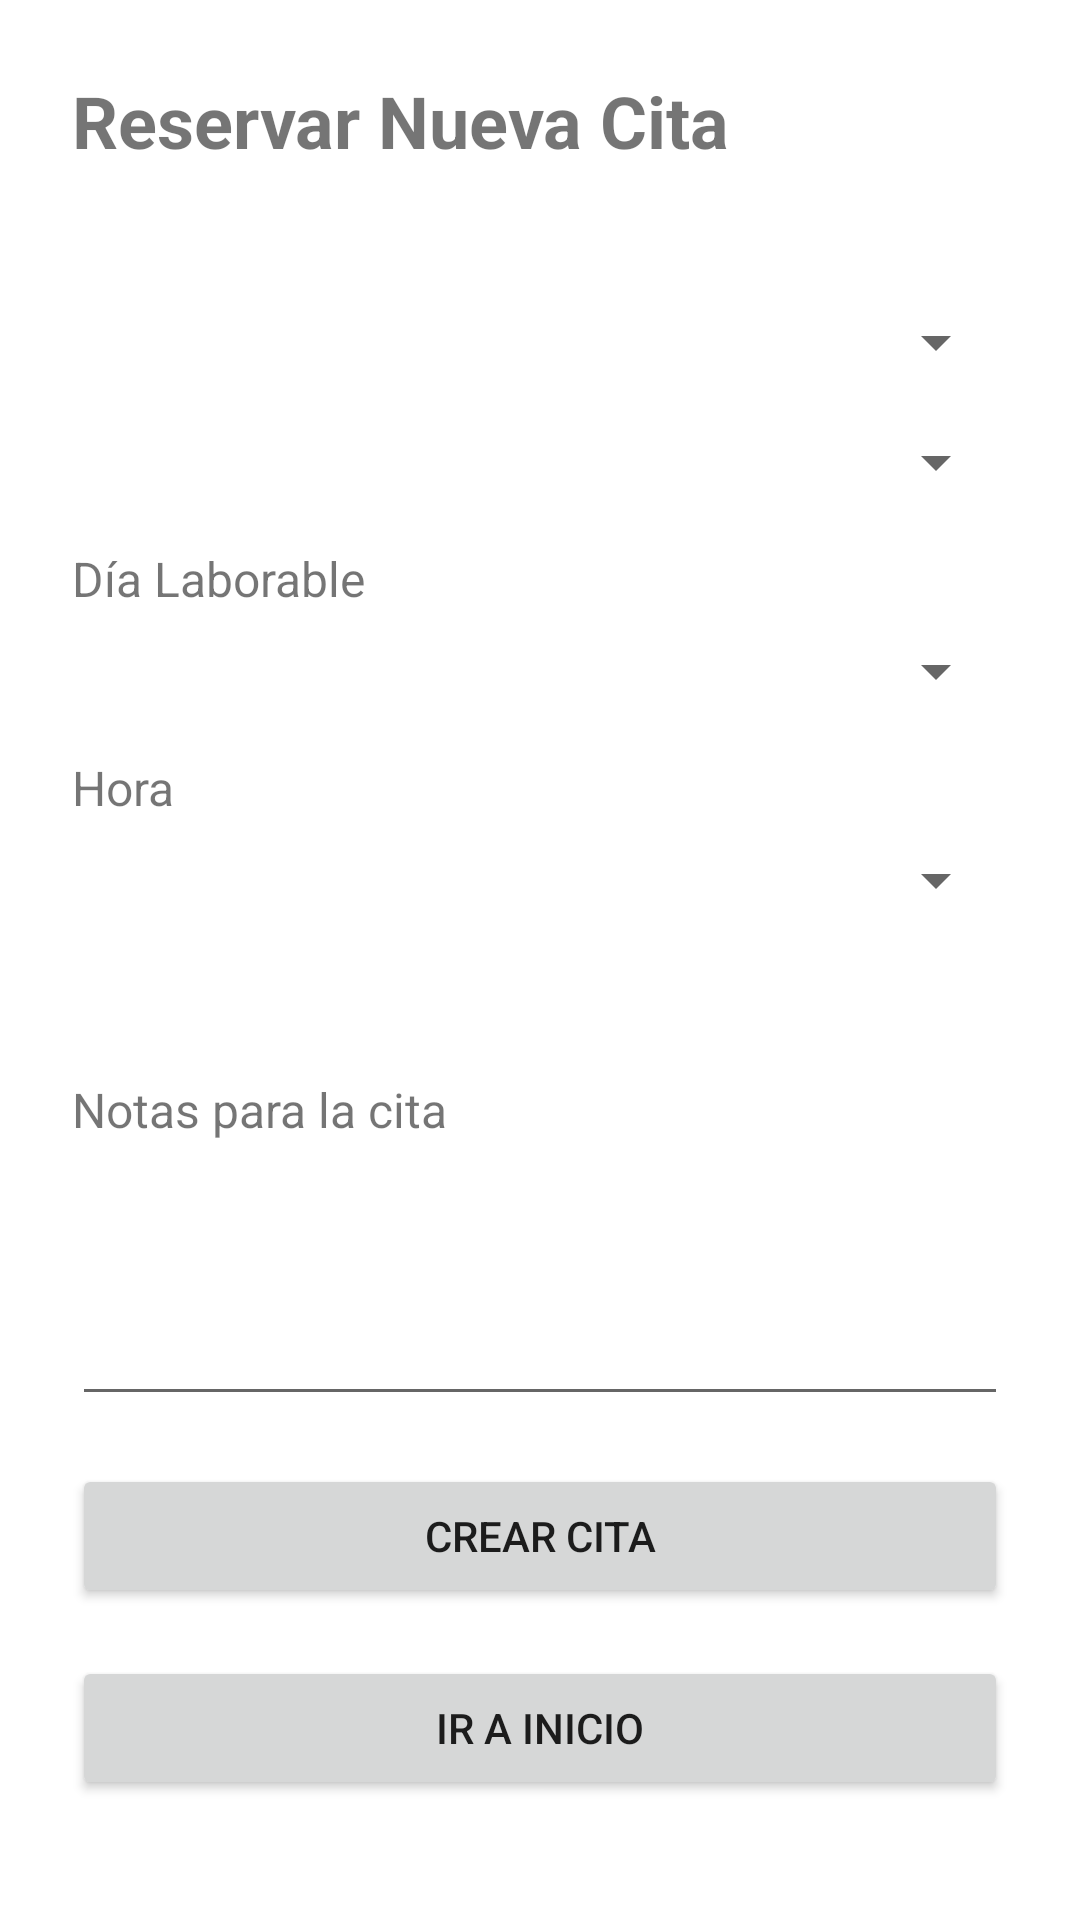

Android layout source for this screen:
<!-- AndroidManifest.xml: application theme Theme.Proy004 -->
<!-- res/layout/activity_reservar_cita.xml -->
<?xml version="1.0" encoding="utf-8"?>
<ScrollView xmlns:android="http://schemas.android.com/apk/res/android"
    android:layout_width="match_parent"
    android:layout_height="match_parent"
    android:padding="16dp">

    <LinearLayout
        android:layout_width="match_parent"
        android:layout_height="wrap_content"
        android:orientation="vertical"
        android:padding="8dp">

        <TextView
            android:layout_width="wrap_content"
            android:layout_height="wrap_content"
            android:text="Reservar Nueva Cita"
            android:textSize="24sp"
            android:textStyle="bold"
            android:layout_marginBottom="8dp"/>

        <TextView
            android:id="@+id/tvIdUsuario"
            android:layout_width="wrap_content"
            android:layout_height="wrap_content"
            android:textSize="16sp"
            android:textStyle="italic"
            android:layout_marginBottom="16dp"/>

        <Spinner
            android:id="@+id/spServicios"
            android:layout_width="match_parent"
            android:layout_height="wrap_content"
            android:layout_marginBottom="16dp"/>

        <Spinner
            android:id="@+id/spEmpleados"
            android:layout_width="match_parent"
            android:layout_height="wrap_content"
            android:layout_marginBottom="16dp"/>

        <TextView
            android:layout_width="wrap_content"
            android:layout_height="wrap_content"
            android:text="Día Laborable"
            android:textSize="16sp"
            android:layout_marginBottom="8dp"/>

        <Spinner
            android:id="@+id/spDiasLaborables"
            android:layout_width="match_parent"
            android:layout_height="wrap_content"
            android:layout_marginBottom="16dp"/>

        <TextView
            android:layout_width="wrap_content"
            android:layout_height="wrap_content"
            android:text="Hora"
            android:textSize="16sp"
            android:layout_marginBottom="8dp"/>

        <Spinner
            android:id="@+id/spHoras"
            android:layout_width="match_parent"
            android:layout_height="wrap_content"
            android:layout_marginBottom="16dp"/>

        <TextView
            android:id="@+id/tvFechaSeleccionada"
            android:layout_width="wrap_content"
            android:layout_height="wrap_content"
            android:textSize="16sp"
            android:textStyle="bold"
            android:layout_marginBottom="16dp"/>

        <TextView
            android:layout_width="wrap_content"
            android:layout_height="wrap_content"
            android:text="Notas para la cita"
            android:textSize="16sp"
            android:layout_marginBottom="8dp"/>

        <EditText
            android:id="@+id/etNotasCita"
            android:layout_width="match_parent"
            android:layout_height="wrap_content"
            android:inputType="textMultiLine"
            android:lines="3"
            android:layout_marginBottom="16dp"/>

        <Button
            android:id="@+id/btnCrearCita"
            android:layout_width="match_parent"
            android:layout_height="wrap_content"
            android:text="Crear Cita"
            android:layout_marginBottom="16dp"/>

        <Button
            android:id="@+id/btnIrInicio"
            android:layout_width="match_parent"
            android:layout_height="wrap_content"
            android:text="Ir a Inicio"/>

    </LinearLayout>

</ScrollView>
<!-- resources referenced by this layout -->
<resources>
  <style name="Theme.Proy004" parent="Theme.MaterialComponents.DayNight.DarkActionBar">
          
          <item name="colorPrimary">@color/purple_500</item>
          <item name="colorPrimaryVariant">@color/purple_700</item>
          <item name="colorOnPrimary">@color/white</item>
          
          <item name="colorSecondary">@color/teal_200</item>
          <item name="colorSecondaryVariant">@color/teal_700</item>
          <item name="colorOnSecondary">@color/black</item>
          
          <item name="android:statusBarColor">?attr/colorPrimaryVariant</item>
          
      </style>
  <!-- not gathered from this repository: default colours our renderer supplied (Android Studio template values) -->
  <color name="purple_500">#FF6200EE</color>
  <color name="purple_700">#FF3700B3</color>
  <color name="teal_200">#FF03DAC5</color>
  <color name="teal_700">#FF018786</color>
  <color name="black">#FF000000</color>
  <color name="white">#FFFFFFFF</color>
</resources>
